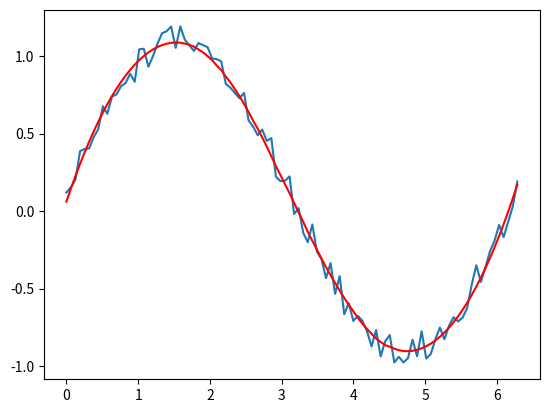

Write the Python code that produced this figure.
# https://scipy.github.io/old-wiki/pages/Cookbook/SavitzkyGolay
# https://stackoverflow.com/questions/20618804/how-to-smooth-a-curve-in-the-right-way

import numpy as np
import matplotlib.pyplot as plt
from scipy.signal import savgol_filter


x = np.linspace(0,2*np.pi,100)
y = np.sin(x) + np.random.random(100) * 0.2
yhat = savgol_filter(y, 51, 3) # window size 51, polynomial order 3

plt.plot(x,y)
plt.plot(x,yhat, color='red')
plt.show()